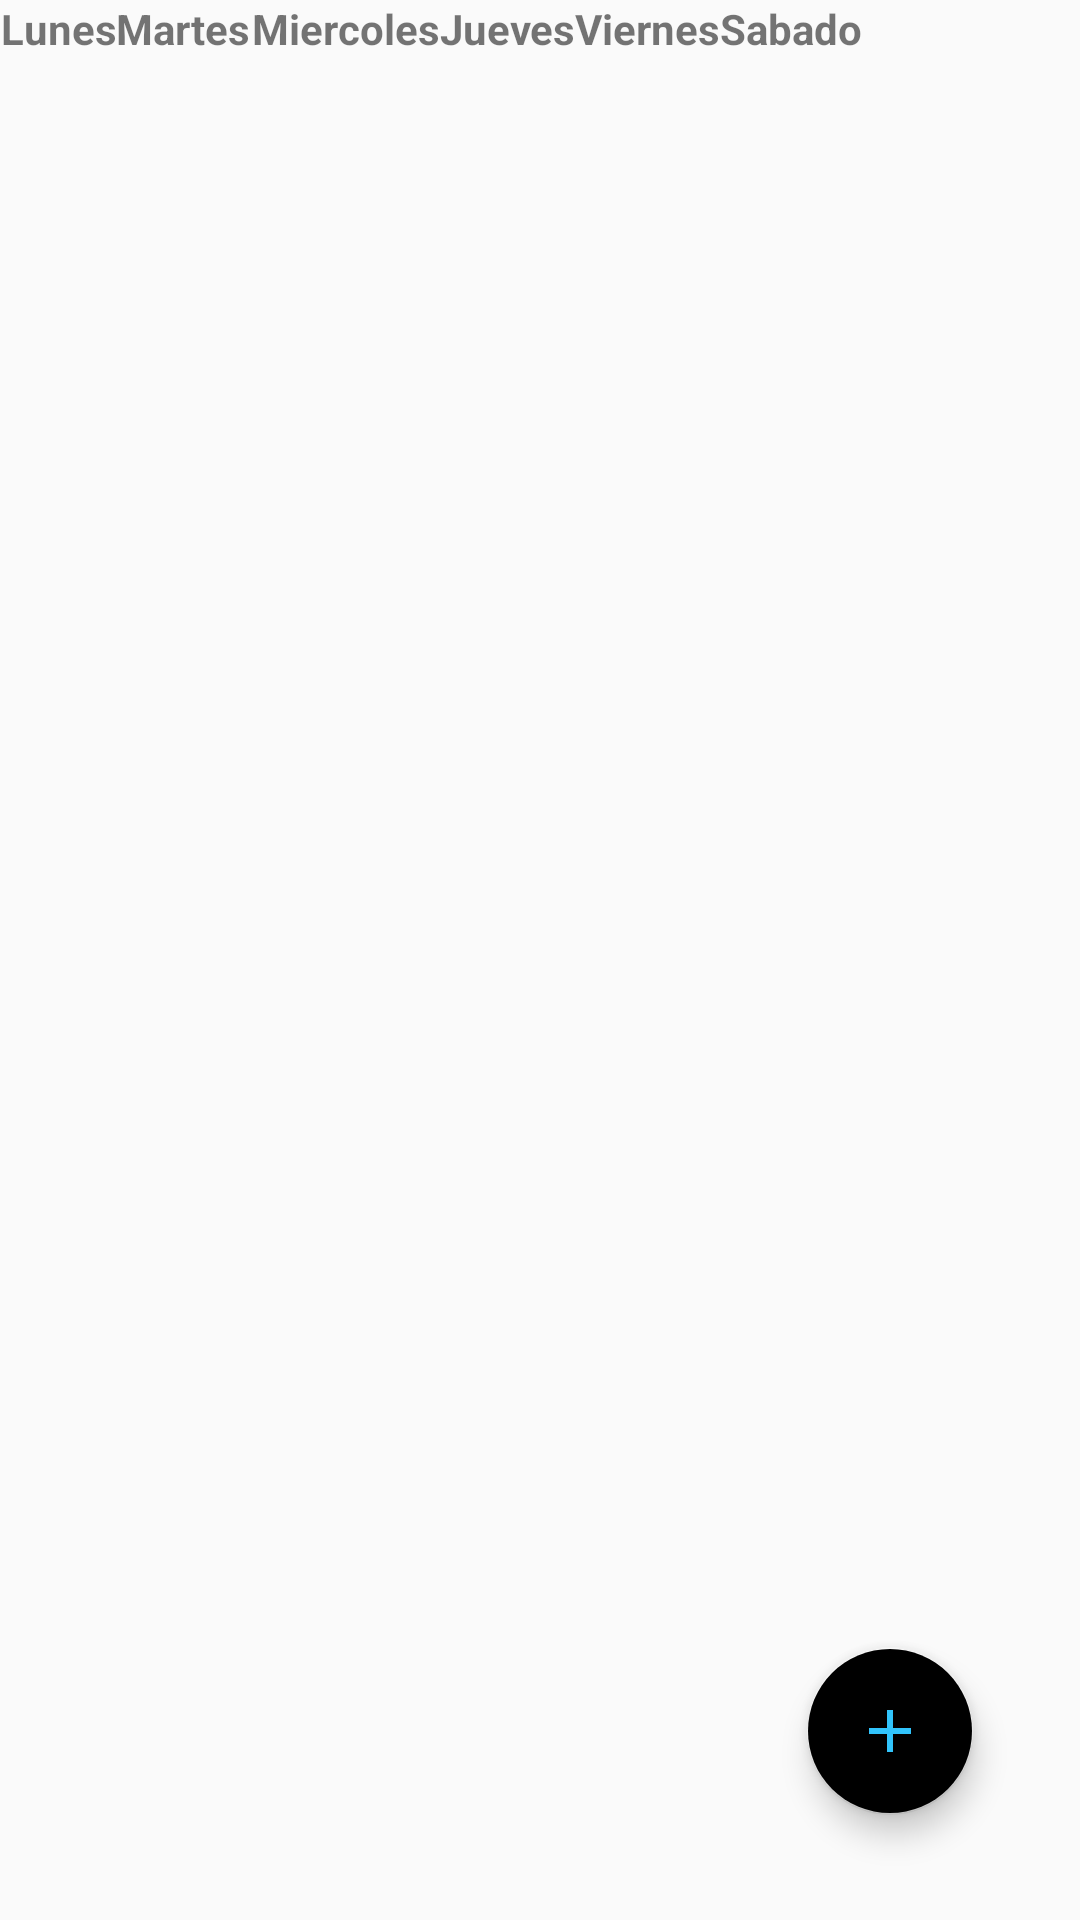

This screen was rendered from an Android layout file. Write that file and the resources it references.
<!-- AndroidManifest.xml: application theme AppTheme -->
<!-- res/layout/activity_schedule.xml -->
<?xml version="1.0" encoding="utf-8"?>
<androidx.constraintlayout.widget.ConstraintLayout xmlns:android="http://schemas.android.com/apk/res/android"
    xmlns:app="http://schemas.android.com/apk/res-auto"
    xmlns:tools="http://schemas.android.com/tools"
    android:layout_width="match_parent"
    android:layout_height="match_parent"
    tools:context=".ScheduleActivity">

    <GridLayout
        android:id="@+id/gridlayout"
        android:layout_width="wrap_content"
        android:layout_height="wrap_content"
        android:columnCount="6"
        android:rowCount="11"
        tools:ignore="MissingConstraints">

        <TextView
            android:id="@+id/lunesText"
            android:layout_width="wrap_content"
            android:layout_height="wrap_content"
            android:gravity="center"
            android:text="Lunes"
            android:textStyle="bold" />

        <TextView
            android:id="@+id/martesText"
            android:layout_width="wrap_content"
            android:layout_height="wrap_content"
            android:gravity="center"
            android:text="Martes"
            android:textStyle="bold" />

        <TextView
            android:id="@+id/miercolesText"
            android:layout_width="wrap_content"
            android:layout_height="wrap_content"
            android:gravity="center"
            android:text="Miercoles"
            android:textStyle="bold" />

        <TextView
            android:id="@+id/juevesText"
            android:layout_width="wrap_content"
            android:layout_height="wrap_content"
            android:gravity="center"
            android:text="Jueves"
            android:textStyle="bold" />

        <TextView
            android:id="@+id/viernesText"
            android:layout_width="wrap_content"
            android:layout_height="wrap_content"
            android:gravity="center"
            android:text="Viernes"

            android:textStyle="bold" />

        <TextView
            android:id="@+id/sabadoText"
            android:layout_width="wrap_content"
            android:layout_height="wrap_content"
            android:gravity="center"
            android:text="Sabado"
            android:textStyle="bold" />

    </GridLayout>

    <com.google.android.material.floatingactionbutton.FloatingActionButton
        android:id="@+id/floatingActionButton"
        android:layout_width="wrap_content"
        android:layout_height="wrap_content"
        android:background="@color/toolbar_button_add"
        android:backgroundTint="@color/toolbar_button_add"
        android:clickable="true"
        android:tint="@color/fondo_2"
        app:backgroundTint="@color/toolbar_button_add"
        app:layout_constraintBottom_toBottomOf="parent"
        app:layout_constraintEnd_toEndOf="parent"
        app:layout_constraintHorizontal_bias="0.884"
        app:layout_constraintStart_toStartOf="parent"
        app:layout_constraintTop_toTopOf="parent"
        app:layout_constraintVertical_bias="0.94"
        app:srcCompat="@drawable/ic_baseline_add" />

</androidx.constraintlayout.widget.ConstraintLayout>
<!-- resources referenced by this layout -->
<resources>
  <color name="fondo_2">#31C4FC</color>
  <!-- drawable ic_baseline_add (drawable-v24) -->
  <vector android:height="24dp" android:tint="@color/fondo"
      android:viewportHeight="24" android:viewportWidth="24"
      android:width="24dp" xmlns:android="http://schemas.android.com/apk/res/android">
      <path android:fillColor="@color/fondo" android:pathData="M19,13h-6v6h-2v-6H5v-2h6V5h2v6h6v2z"/>
  </vector>
  <style name="AppTheme" parent="Theme.AppCompat.Light.DarkActionBar">
          
          <item name="colorPrimary">@color/colorPrimary</item>
          <item name="colorPrimaryDark">@color/colorPrimaryDark</item>
          <item name="colorAccent">@color/colorAccent</item>
      </style>
  <color name="fondo">#e3f2fd</color>
  <color name="colorPrimary">#31C4FC</color>
  <color name="colorPrimaryDark">#2C384A</color>
  <color name="colorAccent">#FF8A65</color>
</resources>
